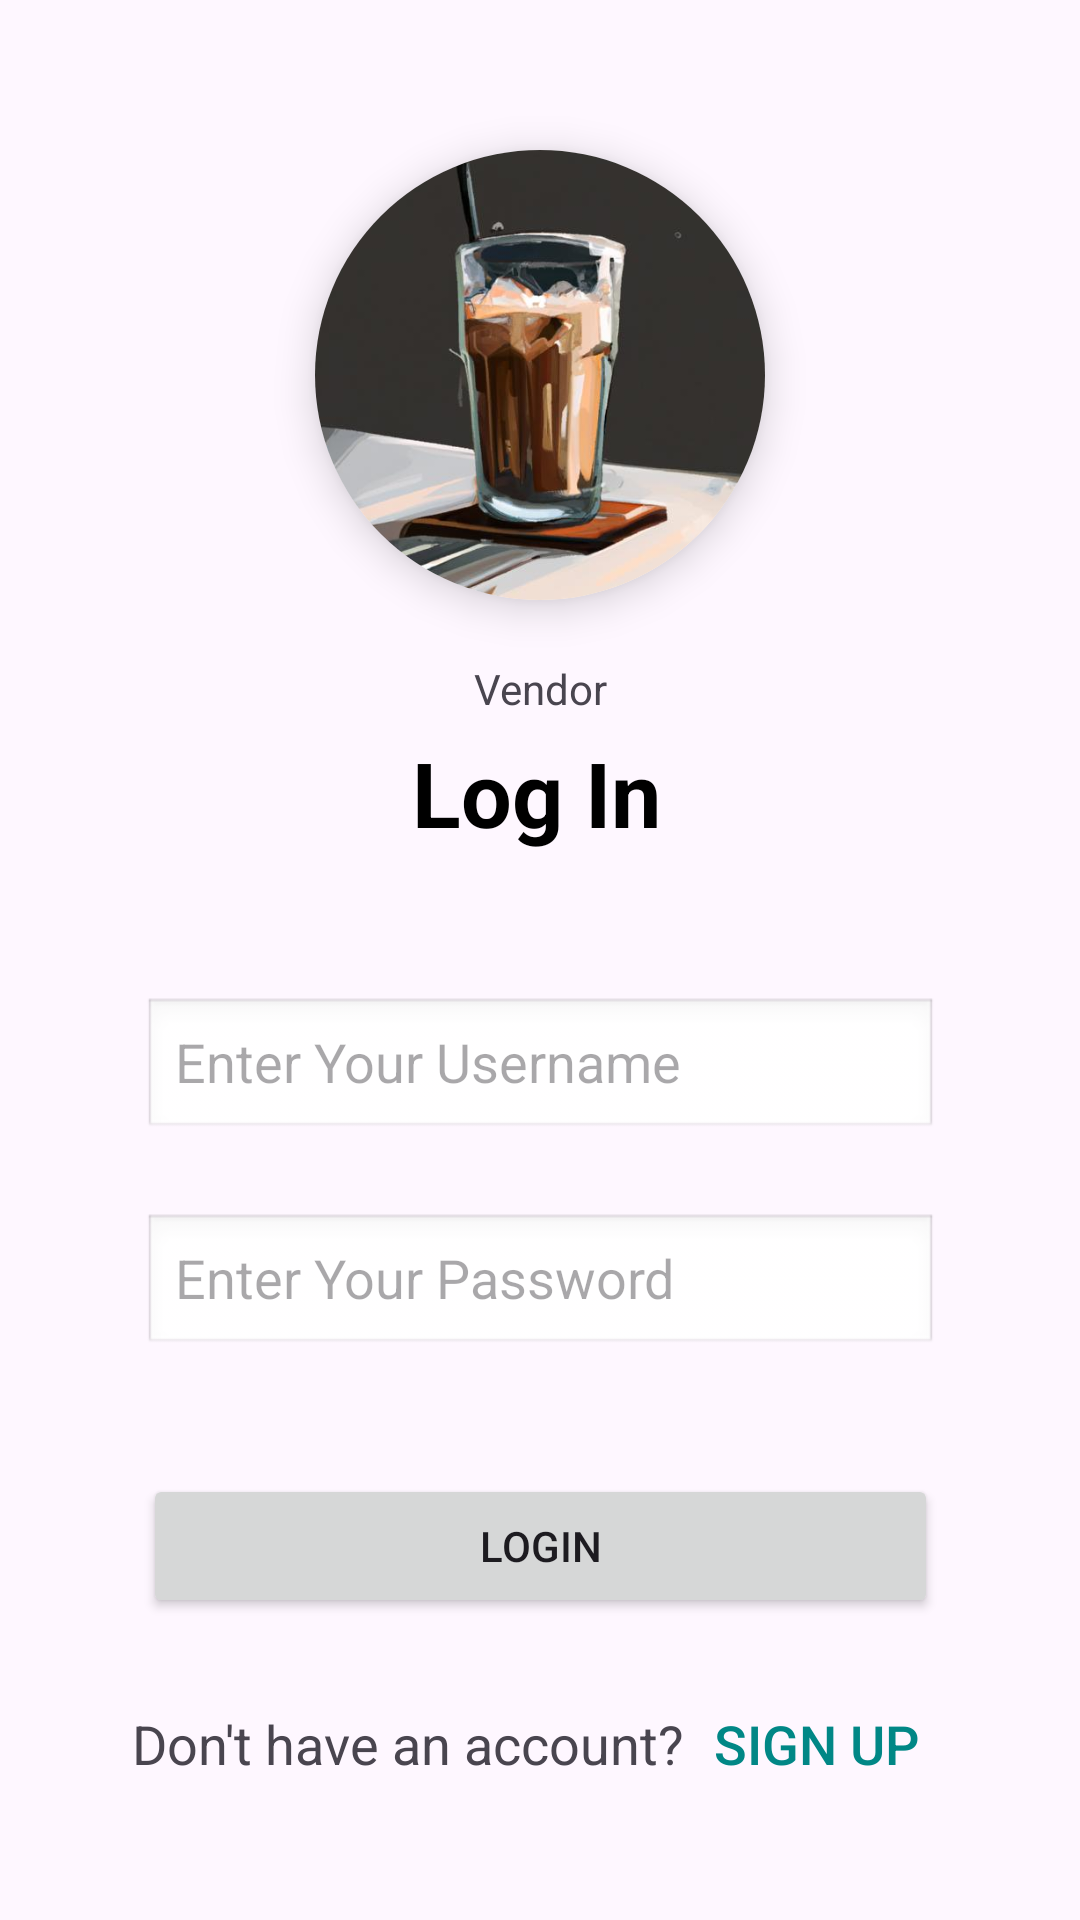

Android layout source for this screen:
<!-- AndroidManifest.xml: application theme Theme.Freshly -->
<!-- res/layout/activity_vendor_login.xml -->
<?xml version="1.0" encoding="utf-8"?>
<androidx.constraintlayout.widget.ConstraintLayout xmlns:android="http://schemas.android.com/apk/res/android"
    xmlns:app="http://schemas.android.com/apk/res-auto"
    xmlns:tools="http://schemas.android.com/tools"
    android:id="@+id/main"
    android:layout_width="match_parent"
    android:layout_height="match_parent"
    tools:context=".VendorLogin">

    <androidx.cardview.widget.CardView
        android:id="@+id/circularCardView3"
        android:layout_width="150dp"
        android:layout_height="150dp"
        android:layout_marginTop="50dp"
        app:cardCornerRadius="75dp"
        app:cardElevation="8dp"
        app:layout_constraintEnd_toEndOf="parent"
        app:layout_constraintHorizontal_bias="0.5"
        app:layout_constraintStart_toStartOf="parent"
        app:layout_constraintTop_toTopOf="parent">

        <ImageView
            android:layout_width="match_parent"
            android:layout_height="match_parent"
            android:scaleType="centerCrop"
            android:src="@drawable/cold_coffee" />
    </androidx.cardview.widget.CardView>

    <TextView
        android:id="@+id/textView2"
        android:layout_width="wrap_content"
        android:layout_height="wrap_content"
        android:layout_marginTop="5dp"
        android:text="Log In"
        android:textColor="@color/black"
        android:textSize="30dp"
        android:textStyle="bold"
        app:layout_constraintEnd_toEndOf="parent"
        app:layout_constraintHorizontal_bias="0.496"
        app:layout_constraintStart_toStartOf="parent"
        app:layout_constraintTop_toBottomOf="@id/bla" />

    <TextView
        android:id="@+id/bla"
        android:layout_width="match_parent"
        android:layout_height="wrap_content"
        app:layout_constraintStart_toStartOf="parent"
        app:layout_constraintEnd_toEndOf="parent"
        app:layout_constraintTop_toBottomOf="@id/circularCardView3"
        android:layout_marginTop="20dp"
        android:text="Vendor"
        android:gravity="center"
        />

    <EditText
        android:id="@+id/vusername"
        android:layout_width="265dp"
        android:layout_height="48dp"
        android:layout_marginTop="48dp"
        android:ems="10"
        android:background="@android:drawable/edit_text"
        android:hint="Enter Your Username"
        android:inputType="textEmailAddress"
        app:layout_constraintEnd_toEndOf="parent"
        app:layout_constraintHorizontal_bias="0.5"
        app:layout_constraintStart_toStartOf="parent"
        app:layout_constraintTop_toBottomOf="@+id/textView2" />

    <EditText
        android:id="@+id/vpassword"
        android:layout_width="265dp"
        android:layout_height="48dp"
        android:layout_marginTop="24dp"
        android:ems="10"
        android:background="@android:drawable/edit_text"
        android:hint="Enter Your Password"
        android:inputType="textPassword"
        app:layout_constraintEnd_toEndOf="parent"
        app:layout_constraintHorizontal_bias="0.5"
        app:layout_constraintStart_toStartOf="parent"
        app:layout_constraintTop_toBottomOf="@+id/vusername" />


    <Button
        android:id="@+id/loginbtn"
        android:layout_width="265dp"
        android:layout_height="48dp"
        android:layout_marginHorizontal="40dp"
        android:text="Login"
        app:layout_constraintBottom_toBottomOf="parent"
        app:layout_constraintEnd_toEndOf="parent"
        app:layout_constraintStart_toStartOf="parent"
        app:layout_constraintTop_toBottomOf="@+id/vpassword"
        app:layout_constraintVertical_bias="0.28" />

    <LinearLayout
        android:id="@+id/linearlayout1"
        android:layout_width="match_parent"
        android:layout_height="wrap_content"
        android:layout_marginTop="10dp"
        android:gravity="center_horizontal"
        android:orientation="horizontal"
        app:layout_constraintBottom_toBottomOf="parent"
        app:layout_constraintEnd_toEndOf="parent"
        app:layout_constraintHorizontal_bias="0.0"
        app:layout_constraintStart_toStartOf="parent"
        app:layout_constraintTop_toBottomOf="@id/loginbtn"
        app:layout_constraintVertical_bias="0.184">

        <TextView
            android:id="@+id/textView3"
            android:layout_width="wrap_content"
            android:layout_height="wrap_content"
            android:text="Don't have an account?"
            android:textSize="18dp" />

        <Button
            android:id="@+id/signup"
            android:layout_width="wrap_content"
            android:layout_height="wrap_content"
            android:clickable="true"
            android:text="Sign Up"
            android:textSize="18dp"
            android:textColor="@color/teal_700"
            android:background="@android:color/transparent"/>
    </LinearLayout>

</androidx.constraintlayout.widget.ConstraintLayout>
<!-- resources referenced by this layout -->
<resources>
  <color name="black">#FF000000</color>
  <color name="teal_700">#FF018786</color>
  <!-- drawable cold_coffee: jpg bitmap (drawable, 22580 bytes) -->
  <style name="Theme.Freshly" parent="Base.Theme.Freshly" />
  <style name="Base.Theme.Freshly" parent="Theme.Material3.DayNight.NoActionBar">
          
          
      </style>
</resources>
